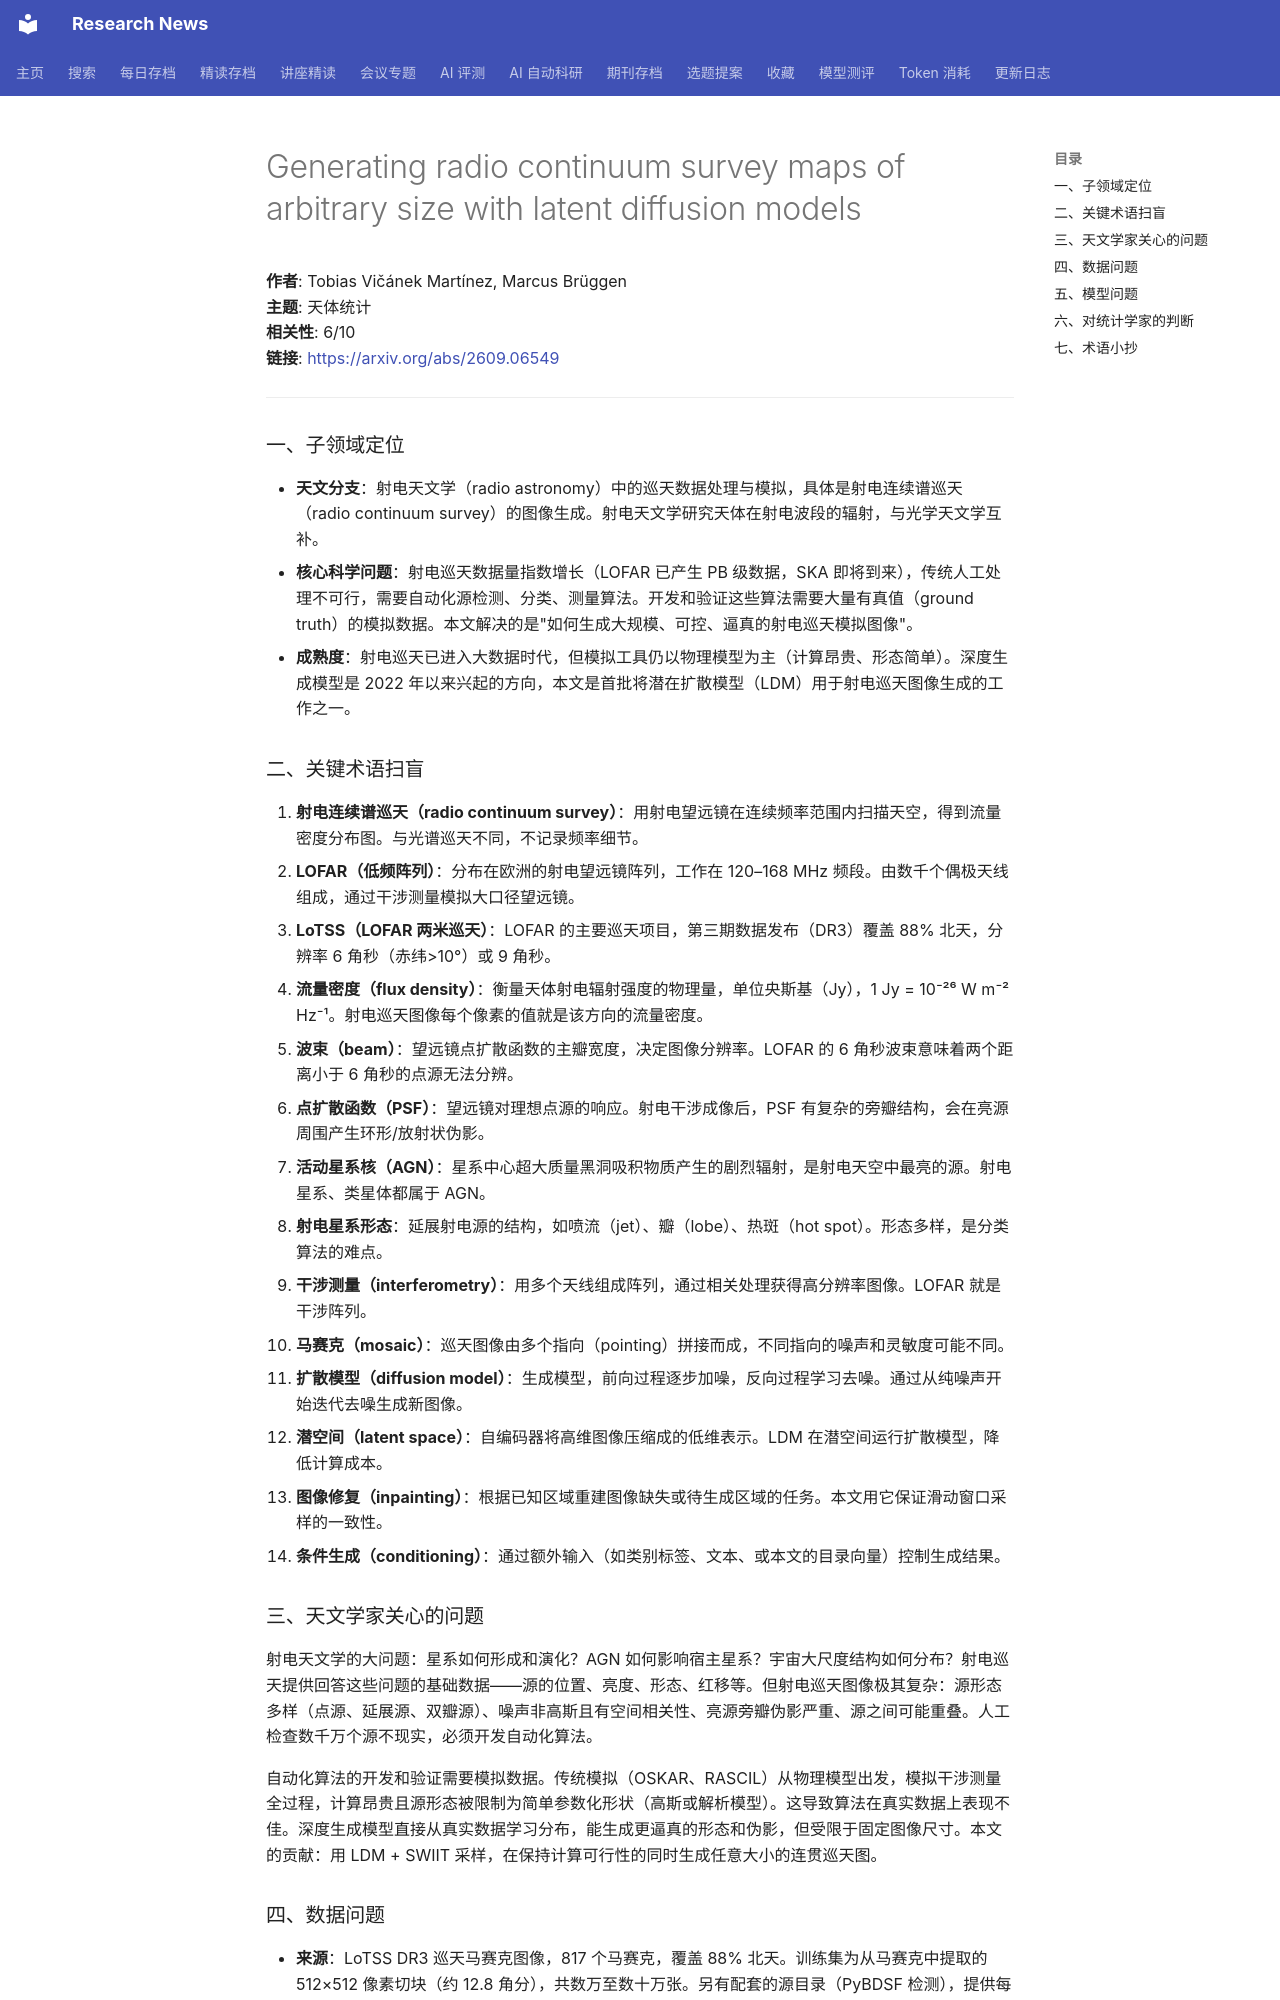

repository: cxy0714/research-news · page: deep_reads/2026-09-10-2609.06549/index.html · generator: mkdocs

# Generating radio continuum survey maps of arbitrary size with latent diffusion models

**作者**: Tobias Vičánek Martínez, Marcus Brüggen  
**主题**: 天体统计  
**相关性**: 6/10  
**链接**: <https://arxiv.org/abs/2609.06549>

---

### 一、子领域定位

- **天文分支**：射电天文学（radio astronomy）中的巡天数据处理与模拟，具体是射电连续谱巡天（radio continuum survey）的图像生成。射电天文学研究天体在射电波段的辐射，与光学天文学互补。
- **核心科学问题**：射电巡天数据量指数增长（LOFAR 已产生 PB 级数据，SKA 即将到来），传统人工处理不可行，需要自动化源检测、分类、测量算法。开发和验证这些算法需要大量有真值（ground truth）的模拟数据。本文解决的是"如何生成大规模、可控、逼真的射电巡天模拟图像"。
- **成熟度**：射电巡天已进入大数据时代，但模拟工具仍以物理模型为主（计算昂贵、形态简单）。深度生成模型是 2022 年以来兴起的方向，本文是首批将潜在扩散模型（LDM）用于射电巡天图像生成的工作之一。

### 二、关键术语扫盲

1. **射电连续谱巡天（radio continuum survey）**：用射电望远镜在连续频率范围内扫描天空，得到流量密度分布图。与光谱巡天不同，不记录频率细节。
2. **LOFAR（低频阵列）**：分布在欧洲的射电望远镜阵列，工作在 120–168 MHz 频段。由数千个偶极天线组成，通过干涉测量模拟大口径望远镜。
3. **LoTSS（LOFAR 两米巡天）**：LOFAR 的主要巡天项目，第三期数据发布（DR3）覆盖 88% 北天，分辨率 6 角秒（赤纬>10°）或 9 角秒。
4. **流量密度（flux density）**：衡量天体射电辐射强度的物理量，单位央斯基（Jy），1 Jy = 10⁻²⁶ W m⁻² Hz⁻¹。射电巡天图像每个像素的值就是该方向的流量密度。
5. **波束（beam）**：望远镜点扩散函数的主瓣宽度，决定图像分辨率。LOFAR 的 6 角秒波束意味着两个距离小于 6 角秒的点源无法分辨。
6. **点扩散函数（PSF）**：望远镜对理想点源的响应。射电干涉成像后，PSF 有复杂的旁瓣结构，会在亮源周围产生环形/放射状伪影。
7. **活动星系核（AGN）**：星系中心超大质量黑洞吸积物质产生的剧烈辐射，是射电天空中最亮的源。射电星系、类星体都属于 AGN。
8. **射电星系形态**：延展射电源的结构，如喷流（jet）、瓣（lobe）、热斑（hot spot）。形态多样，是分类算法的难点。
9. **干涉测量（interferometry）**：用多个天线组成阵列，通过相关处理获得高分辨率图像。LOFAR 就是干涉阵列。
10. **马赛克（mosaic）**：巡天图像由多个指向（pointing）拼接而成，不同指向的噪声和灵敏度可能不同。
11. **扩散模型（diffusion model）**：生成模型，前向过程逐步加噪，反向过程学习去噪。通过从纯噪声开始迭代去噪生成新图像。
12. **潜空间（latent space）**：自编码器将高维图像压缩成的低维表示。LDM 在潜空间运行扩散模型，降低计算成本。
13. **图像修复（inpainting）**：根据已知区域重建图像缺失或待生成区域的任务。本文用它保证滑动窗口采样的一致性。
14. **条件生成（conditioning）**：通过额外输入（如类别标签、文本、或本文的目录向量）控制生成结果。

### 三、天文学家关心的问题

射电天文学的大问题：星系如何形成和演化？AGN 如何影响宿主星系？宇宙大尺度结构如何分布？射电巡天提供回答这些问题的基础数据——源的位置、亮度、形态、红移等。但射电巡天图像极其复杂：源形态多样（点源、延展源、双瓣源）、噪声非高斯且有空间相关性、亮源旁瓣伪影严重、源之间可能重叠。人工检查数千万个源不现实，必须开发自动化算法。

自动化算法的开发和验证需要模拟数据。传统模拟（OSKAR、RASCIL）从物理模型出发，模拟干涉测量全过程，计算昂贵且源形态被限制为简单参数化形状（高斯或解析模型）。这导致算法在真实数据上表现不佳。深度生成模型直接从真实数据学习分布，能生成更逼真的形态和伪影，但受限于固定图像尺寸。本文的贡献：用 LDM + SWIIT 采样，在保持计算可行性的同时生成任意大小的连贯巡天图。
